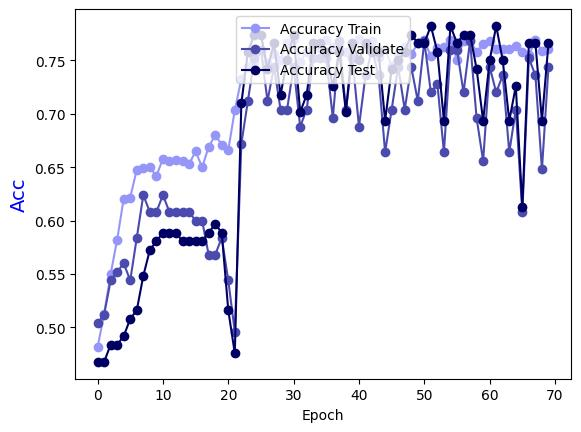

The table this chart was drawn from, first rows:
Epoch, Accuracy Train, Accuracy Validate, Accuracy Test
0.0, 0.4813, 0.504, 0.4677
1.0, 0.5126, 0.512, 0.4677
2.0, 0.5499, 0.544, 0.4839
3.0, 0.5822, 0.552, 0.4839
4.0, 0.6206, 0.56, 0.4919
5.0, 0.6216, 0.544, 0.5081
6.0, 0.6478, 0.584, 0.5161
7.0, 0.6488, 0.624, 0.5484
8.0, 0.6498, 0.608, 0.5726
9.0, 0.6418, 0.608, 0.5806
10.0, 0.6579, 0.624, 0.5887
11.0, 0.6559, 0.608, 0.5887
12.0, 0.6569, 0.608, 0.5887
13.0, 0.6559, 0.608, 0.5806
14.0, 0.6529, 0.608, 0.5806
15.0, 0.665, 0.6, 0.5806
16.0, 0.6498, 0.6, 0.5806
17.0, 0.669, 0.568, 0.5887
18.0, 0.6801, 0.568, 0.5968
19.0, 0.671, 0.584, 0.5887
20.0, 0.666, 0.544, 0.5161
21.0, 0.7033, 0.496, 0.4758
22.0, 0.7326, 0.672, 0.7097
23.0, 0.7437, 0.712, 0.7581
24.0, 0.7487, 0.752, 0.7742
25.0, 0.7588, 0.76, 0.7742
26.0, 0.7477, 0.712, 0.7419
27.0, 0.7558, 0.744, 0.7661
28.0, 0.7508, 0.704, 0.7177
29.0, 0.7659, 0.704, 0.75
30.0, 0.7699, 0.744, 0.7742
31.0, 0.7487, 0.688, 0.7016
32.0, 0.7578, 0.704, 0.7177
33.0, 0.7619, 0.752, 0.7661
34.0, 0.7619, 0.752, 0.7661
35.0, 0.7689, 0.752, 0.7581
36.0, 0.7629, 0.696, 0.7258
37.0, 0.7649, 0.768, 0.7581
38.0, 0.7578, 0.704, 0.7016
39.0, 0.7649, 0.752, 0.7661
40.0, 0.7699, 0.688, 0.75
41.0, 0.7619, 0.736, 0.7661
42.0, 0.7679, 0.76, 0.7581
43.0, 0.7528, 0.736, 0.7581
44.0, 0.7608, 0.664, 0.6935
45.0, 0.7447, 0.704, 0.7419
46.0, 0.7558, 0.744, 0.75
47.0, 0.7629, 0.704, 0.7581
48.0, 0.7558, 0.744, 0.7742
49.0, 0.7659, 0.712, 0.7661
50.0, 0.7689, 0.768, 0.7661
51.0, 0.7538, 0.72, 0.7823
52.0, 0.7619, 0.728, 0.7581
53.0, 0.7629, 0.664, 0.6935
54.0, 0.7689, 0.76, 0.7823
55.0, 0.7508, 0.76, 0.7661
56.0, 0.7679, 0.72, 0.7742
57.0, 0.7689, 0.768, 0.7742
58.0, 0.7578, 0.696, 0.7419
59.0, 0.7649, 0.656, 0.6935
... 10 more rows
